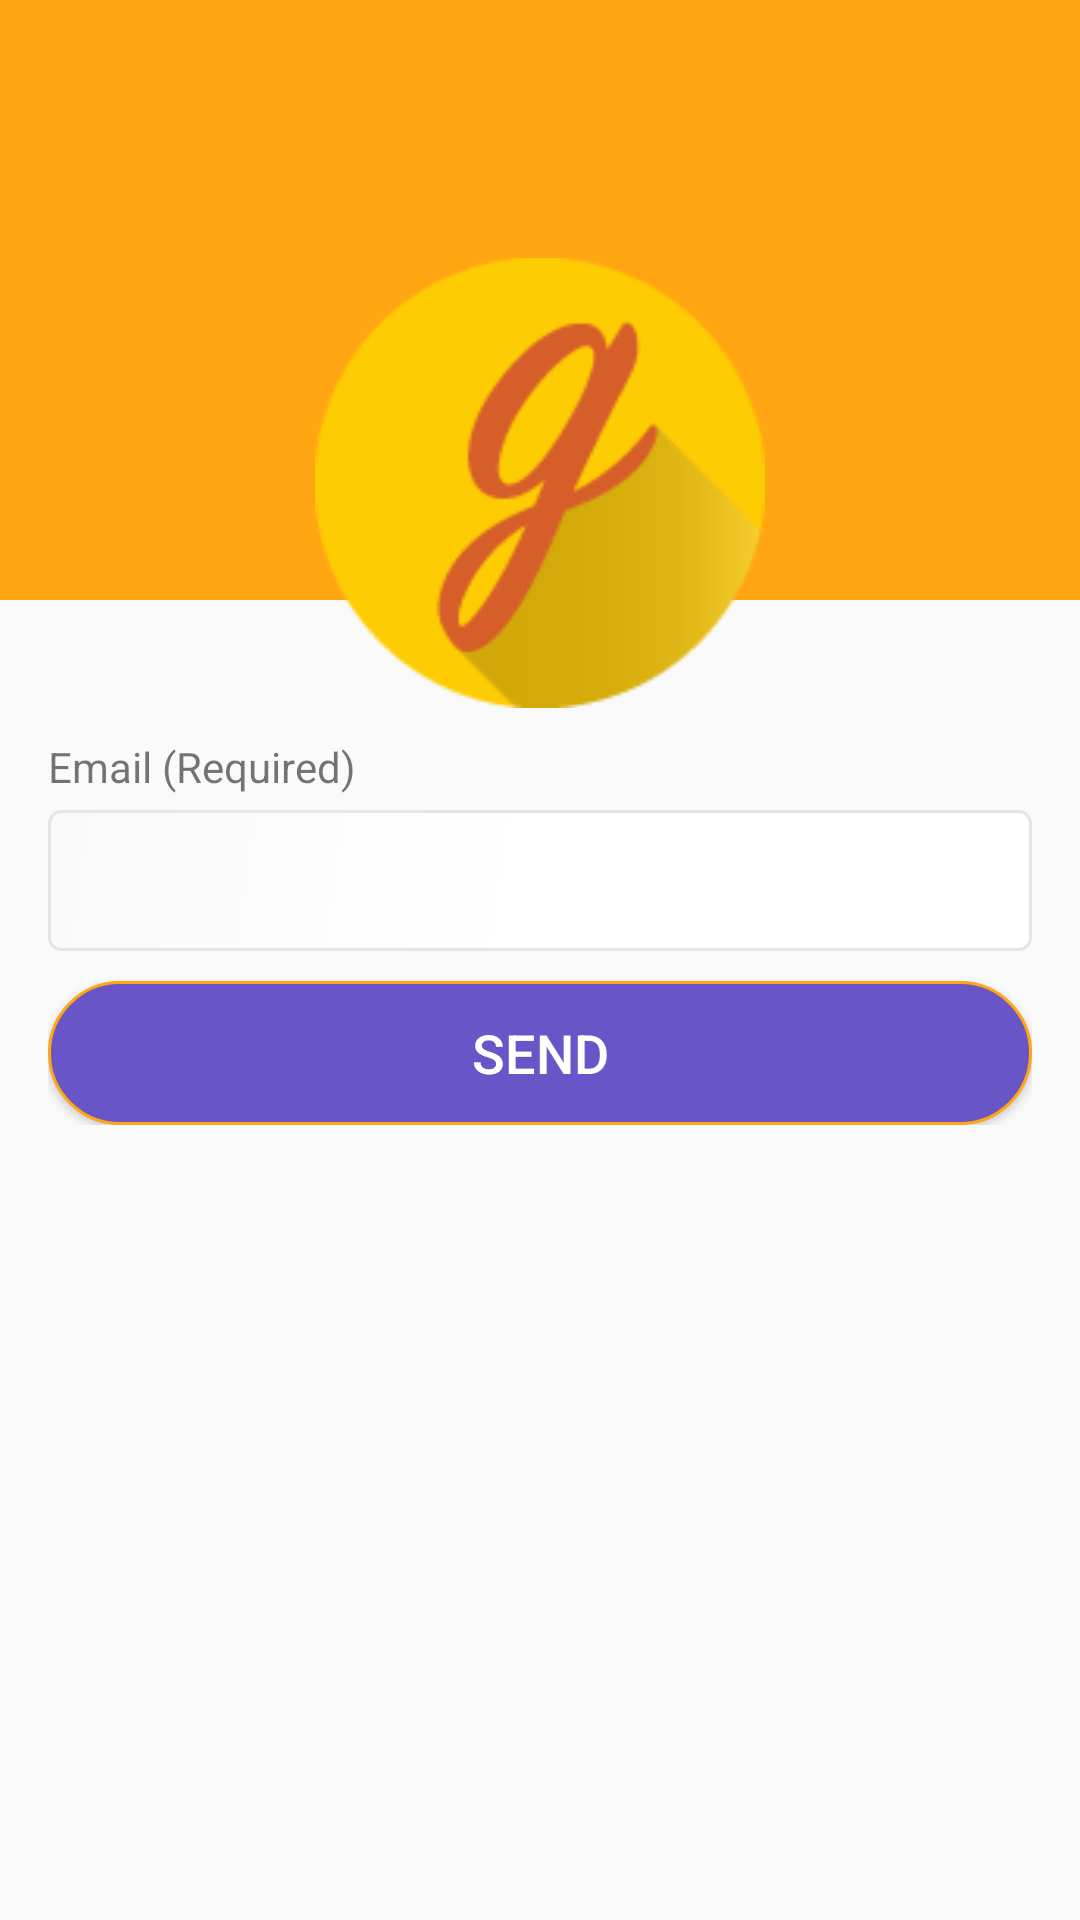

Here is an Android app screen rendered from its layout file. Give the layout XML and the strings, colors and styles it references.
<!-- AndroidManifest.xml: activity theme AppTheme.NoActionBar -->
<!-- res/layout/activity_forgot.xml -->
<?xml version="1.0" encoding="utf-8"?>

<RelativeLayout xmlns:android="http://schemas.android.com/apk/res/android"
    xmlns:app="http://schemas.android.com/apk/res-auto"
    xmlns:tools="http://schemas.android.com/tools"
    android:layout_width="match_parent"
    android:layout_height="match_parent"
    tools:context="mohaimenul.grocery.ForgotActivity">

    <ImageView
        android:id="@+id/loginImage"
        android:layout_width="match_parent"
        android:layout_height="200dp"
        android:scaleType="centerCrop"
        android:src="@color/colorPrimary" />

    <LinearLayout
        android:layout_width="match_parent"
        android:layout_height="wrap_content"
        android:layout_marginTop="70dp"
        android:orientation="vertical"
        android:paddingBottom="@dimen/activity_vertical_margin"
        android:paddingLeft="@dimen/activity_horizontal_margin"
        android:paddingRight="@dimen/activity_horizontal_margin"
        android:paddingTop="@dimen/activity_vertical_margin">

        <ImageView
            android:id="@+id/imageView"
            android:layout_width="fill_parent"
            android:layout_height="150dp"
            android:layout_gravity="center_horizontal"
            android:gravity="center_horizontal"
            android:src="@mipmap/ic_launcher"
            android:textAlignment="center" />

        <TextView
            android:id="@+id/tv_login_email"
            android:layout_width="wrap_content"
            android:layout_height="wrap_content"
            android:layout_marginTop="@dimen/space_10"
            android:text="@string/tv_login_email"
            android:textSize="14sp" />

        <EditText
            android:id="@+id/et_login_email"
            android:layout_width="match_parent"
            android:layout_height="wrap_content"
            android:layout_marginTop="@dimen/space_5"
            android:background="@drawable/xml_textbox_bg"
            android:ems="10"
            android:gravity="center_horizontal"
            android:inputType="textEmailAddress"
            android:padding="@dimen/space_10"
            android:textAlignment="center"
            android:textColor="@color/black"
            android:textColorHint="@color/dark_gray"
            android:textSize="20sp" />

        <Button
            android:id="@+id/btnContinue"
            android:layout_width="match_parent"
            android:layout_height="wrap_content"
            android:background="@drawable/xml_button"
            android:text="@string/btn_send"
            android:textColor="@color/white"
            android:textSize="18sp"
            android:layout_marginTop="@dimen/space_10"/>

    </LinearLayout>

</RelativeLayout>
<!-- resources referenced by this layout -->
<resources>
  <color name="black">#545454</color>
  <color name="colorPrimary">#ffa612</color>
  <color name="dark_gray">#999999</color>
  <color name="white">#ffffff</color>
  <dimen name="activity_horizontal_margin">16dp</dimen>
  <dimen name="activity_vertical_margin">16dp</dimen>
  <dimen name="space_10">10dp</dimen>
  <dimen name="space_5">5dp</dimen>
  <!-- drawable xml_button (drawable) -->
  <?xml version="1.0" encoding="utf-8"?>
  
  <shape xmlns:android="http://schemas.android.com/apk/res/android">
      <gradient
          android:startColor="#6855c8"
          android:centerColor="#6855c8"
          android:endColor="#6855c8"
          android:angle="135"/>
      <stroke android:color="@color/colorPrimary"
              android:width="1dp"></stroke>
      <padding android:bottom="10dp" android:left="10dp" android:right="10dp" android:top="10dp"></padding>
      <corners android:radius="60dp"></corners>
  </shape>
  <!-- drawable xml_textbox_bg (drawable) -->
  <?xml version="1.0" encoding="utf-8"?>
  
  <shape xmlns:android="http://schemas.android.com/apk/res/android">
      <gradient
          android:startColor="#ffffff"
          android:centerColor="#ffffff"
          android:endColor="#f9f9f9"
          android:angle="135"/>
      <stroke android:color="#e5e5e5"
          android:width="1dp" />
      <padding android:bottom="10dp" android:left="10dp" android:right="10dp" android:top="10dp" />
      <corners android:radius="4dp" />
  </shape>
  <!-- mipmap ic_launcher: png bitmap (mipmap-hdpi, 2297 bytes) -->
  <string name="btn_send">Send</string>
  <string name="tv_login_email">Email (Required)</string>
  <style name="AppTheme.NoActionBar">
          <item name="windowActionBar">false</item>
          <item name="windowNoTitle">true</item>
      </style>
</resources>
